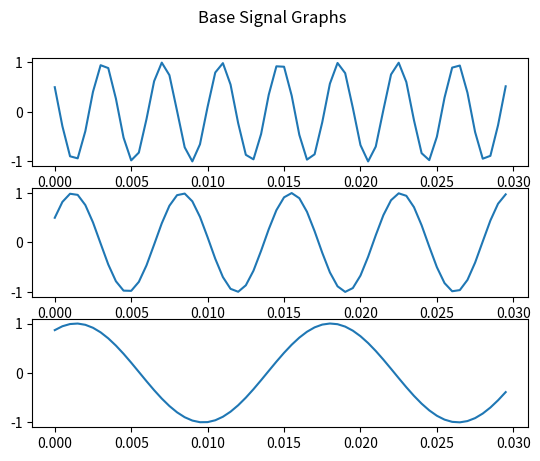
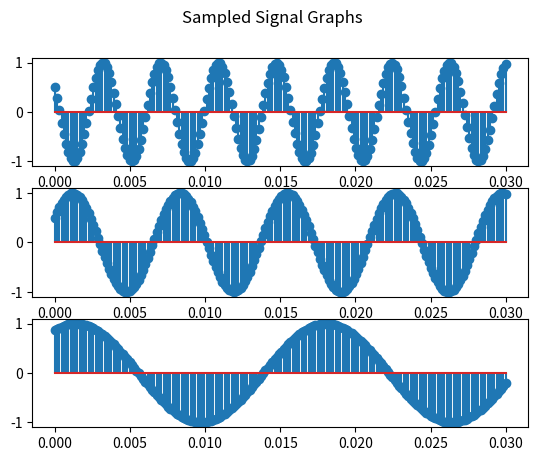
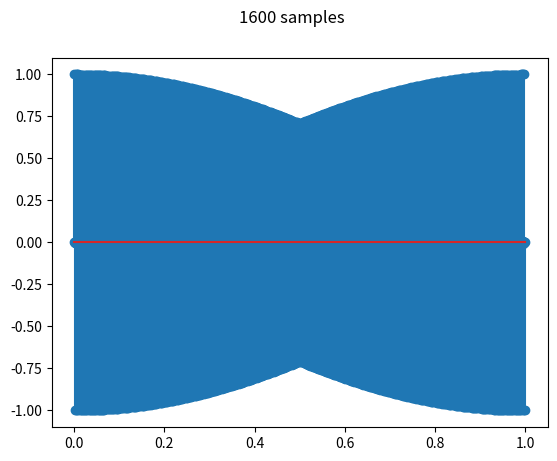
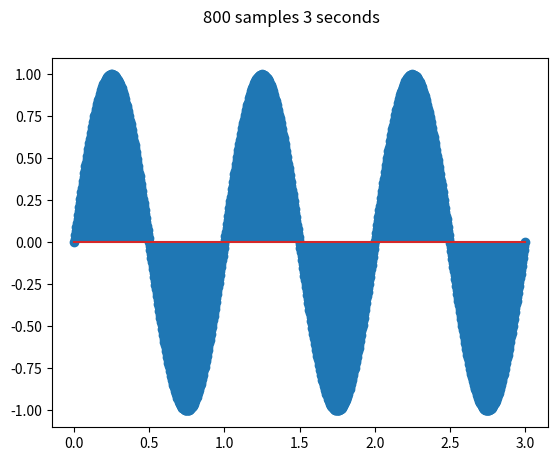
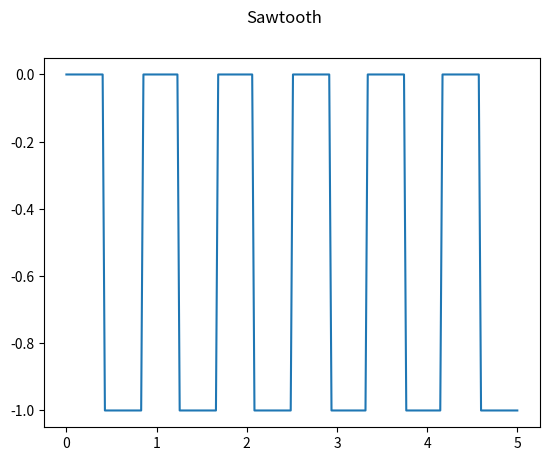
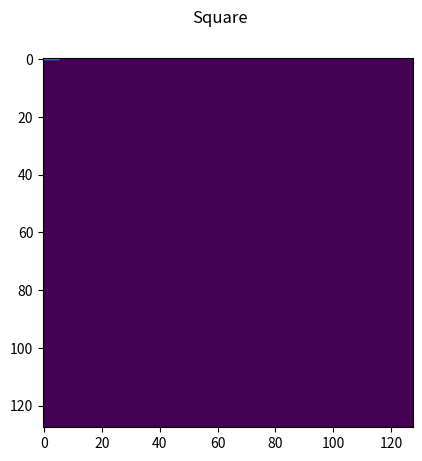

Here is the Python script that generated these plots, in order:
import numpy as np
import matplotlib.pyplot as plt
from numpy import ndarray

real_axis = np.arange(0, 0.03, 0.0005)

x = lambda a: np.cos(520 * np.pi * a + np.pi / 3)
y = lambda a: np.cos(280 * np.pi * a - np.pi / 3)
z = lambda a: np.sin(120 * np.pi * a + np.pi / 3)

fig, axs = plt.subplots(3)
fig.suptitle("Base Signal Graphs")

x_values = x(real_axis)
y_values = y(real_axis)
z_values = z(real_axis)

axs[0].plot(real_axis, x_values)
axs[1].plot(real_axis, y_values)
axs[2].plot(real_axis, z_values)

plt.show()

samples = np.linspace(0, 0.03, 200)
x_values_sampled = x(samples)
y_values_sampled = y(samples)
z_values_sampled = z(samples)

fig, axs = plt.subplots(3)
fig.suptitle("Sampled Signal Graphs")

axs[0].stem(samples, x_values_sampled)
axs[1].stem(samples, y_values_sampled)
axs[2].stem(samples, z_values_sampled)

plt.show()

def sinusoidal_signal(A: float, f: float, t: float, phi: float, n: int) -> ndarray:
    ts = np.linspace(0, t, n)
    return A * np.sin(2 * np.pi * f * n * ts + phi)

values_1600 = sinusoidal_signal(1, 400, 1, 0, 1600)
fig, ax = plt.subplots()
fig.suptitle("1600 samples")
ax.stem(np.linspace(0, 1, 1600), values_1600)
plt.show()

values_800 = sinusoidal_signal(1, 800, 3, 0, 800)
fig, ax = plt.subplots()
fig.suptitle("800 samples 3 seconds")
ax.stem(np.linspace(0, 3, 800), values_800)
plt.show()

sawtooth = np.floor(sinusoidal_signal(1, 240, 5, 0, 200))
fig, ax = plt.subplots()
fig.suptitle("Sawtooth")
ax.plot(np.linspace(0, 5, 200), sawtooth)
plt.show()

square = np.floor(sinusoidal_signal(1, 300, 5, 0, 200))
fig, ax = plt.subplots()
fig.suptitle("Square")
ax.plot(np.linspace(0, 5, 200), square)
plt.show()

random_signal = np.random.rand(128, 128)
plt.imshow(random_signal)

random_signal_generated = np.zeros((128, 128))
plt.imshow(random_signal_generated)
